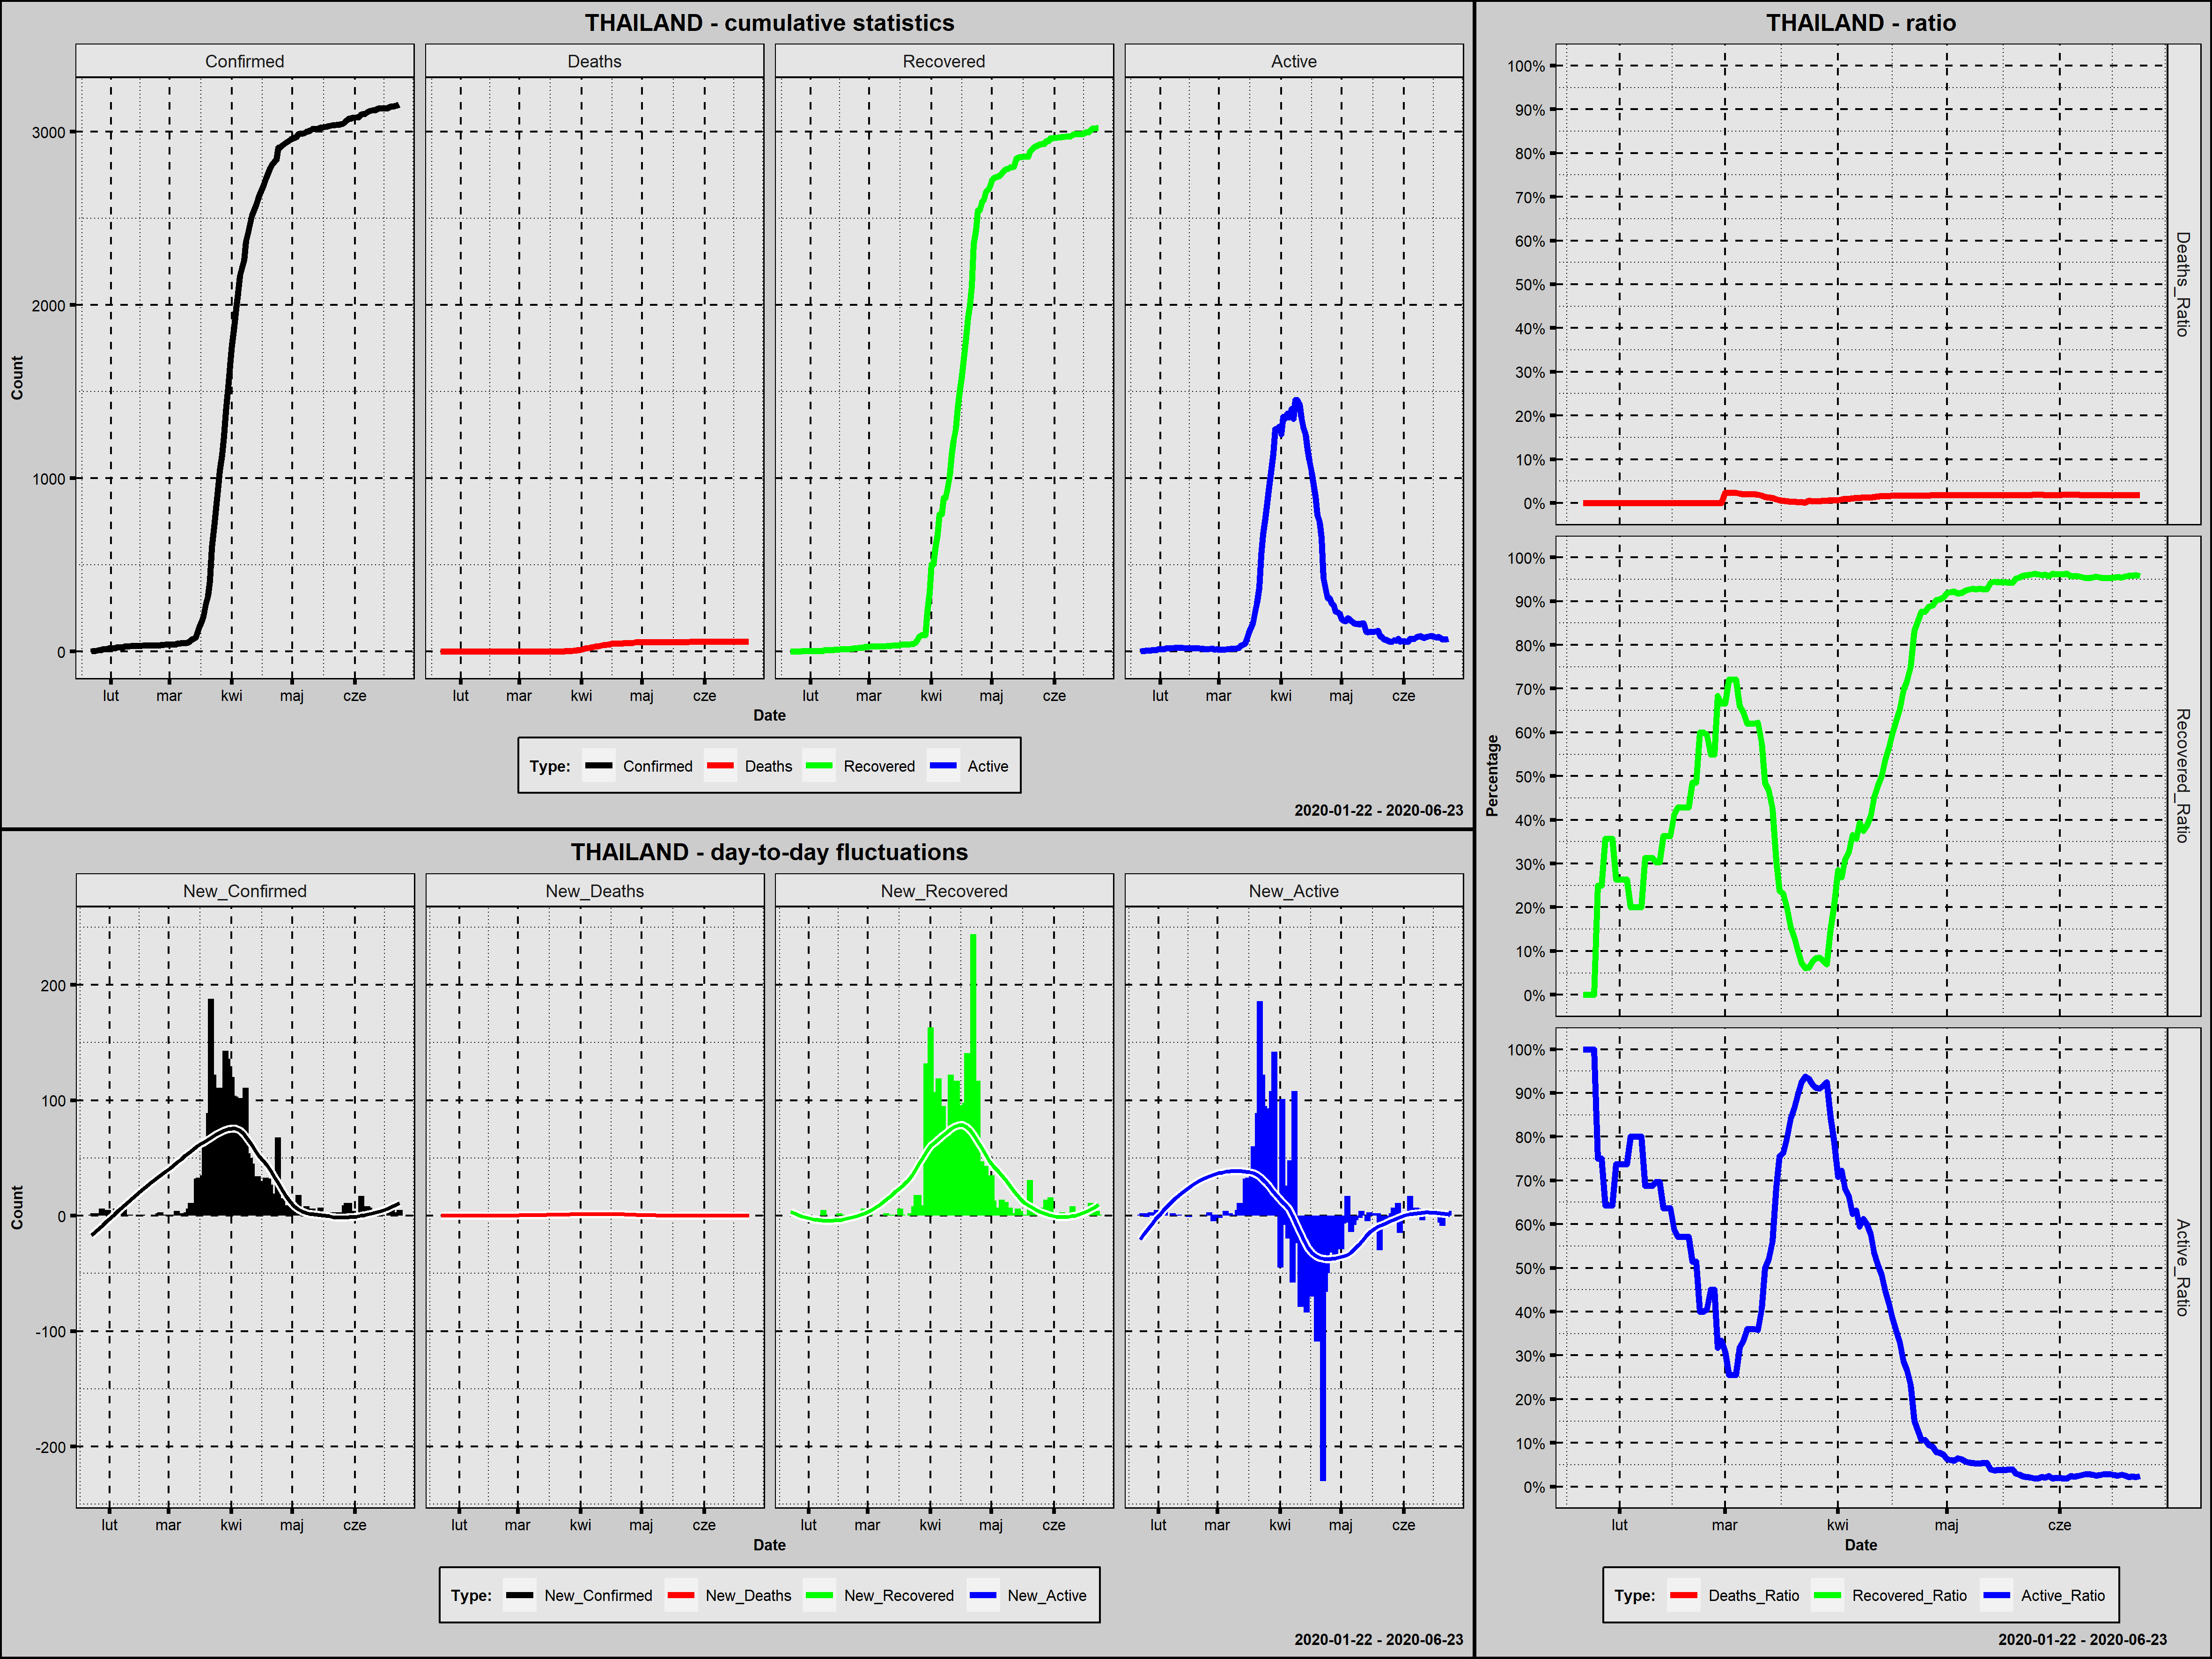

The table this chart was drawn from, first rows:
Country; Date; Confirmed; New_Confirmed; Deaths; New_Deaths; Recovered; New_Recovered; Active; New_Active; Year; Month; Day; Week_Day; Deaths_Ratio; Recovered_Ratio; Active_Ratio; Day_Since_1st_Confirmed; Day_Since_100st_Confirmed
Thailand; 2020-01-22; 2; 0; 0; 0; 0; 0; 2; 0; 2020; styczeń; 22; środa; 0,0000; 0,0000; 1,0000; 1; 0
Thailand; 2020-01-23; 3; 1; 0; 0; 0; 0; 3; 1; 2020; styczeń; 23; czwartek; 0,0000; 0,0000; 1,0000; 2; 0
Thailand; 2020-01-24; 5; 2; 0; 0; 0; 0; 5; 2; 2020; styczeń; 24; piątek; 0,0000; 0,0000; 1,0000; 3; 0
Thailand; 2020-01-25; 7; 2; 0; 0; 0; 0; 7; 2; 2020; styczeń; 25; sobota; 0,0000; 0,0000; 1,0000; 4; 0
Thailand; 2020-01-26; 8; 1; 0; 0; 2; 2; 6; -1; 2020; styczeń; 26; niedziela; 0,0000; 0,2500; 0,7500; 5; 0
Thailand; 2020-01-27; 8; 0; 0; 0; 2; 0; 6; 0; 2020; styczeń; 27; poniedziałek; 0,0000; 0,2500; 0,7500; 6; 0
Thailand; 2020-01-28; 14; 6; 0; 0; 5; 3; 9; 3; 2020; styczeń; 28; wtorek; 0,0000; 0,3571; 0,6429; 7; 0
Thailand; 2020-01-29; 14; 0; 0; 0; 5; 0; 9; 0; 2020; styczeń; 29; środa; 0,0000; 0,3571; 0,6429; 8; 0
Thailand; 2020-01-30; 14; 0; 0; 0; 5; 0; 9; 0; 2020; styczeń; 30; czwartek; 0,0000; 0,3571; 0,6429; 9; 0
Thailand; 2020-01-31; 19; 5; 0; 0; 5; 0; 14; 5; 2020; styczeń; 31; piątek; 0,0000; 0,2632; 0,7368; 10; 0
Thailand; 2020-02-01; 19; 0; 0; 0; 5; 0; 14; 0; 2020; luty; 1; sobota; 0,0000; 0,2632; 0,7368; 11; 0
Thailand; 2020-02-02; 19; 0; 0; 0; 5; 0; 14; 0; 2020; luty; 2; niedziela; 0,0000; 0,2632; 0,7368; 12; 0
Thailand; 2020-02-03; 19; 0; 0; 0; 5; 0; 14; 0; 2020; luty; 3; poniedziałek; 0,0000; 0,2632; 0,7368; 13; 0
Thailand; 2020-02-04; 25; 6; 0; 0; 5; 0; 20; 6; 2020; luty; 4; wtorek; 0,0000; 0,2000; 0,8000; 14; 0
Thailand; 2020-02-05; 25; 0; 0; 0; 5; 0; 20; 0; 2020; luty; 5; środa; 0,0000; 0,2000; 0,8000; 15; 0
Thailand; 2020-02-06; 25; 0; 0; 0; 5; 0; 20; 0; 2020; luty; 6; czwartek; 0,0000; 0,2000; 0,8000; 16; 0
Thailand; 2020-02-07; 25; 0; 0; 0; 5; 0; 20; 0; 2020; luty; 7; piątek; 0,0000; 0,2000; 0,8000; 17; 0
Thailand; 2020-02-08; 32; 7; 0; 0; 10; 5; 22; 2; 2020; luty; 8; sobota; 0,0000; 0,3125; 0,6875; 18; 0
Thailand; 2020-02-09; 32; 0; 0; 0; 10; 0; 22; 0; 2020; luty; 9; niedziela; 0,0000; 0,3125; 0,6875; 19; 0
Thailand; 2020-02-10; 32; 0; 0; 0; 10; 0; 22; 0; 2020; luty; 10; poniedziałek; 0,0000; 0,3125; 0,6875; 20; 0
Thailand; 2020-02-11; 33; 1; 0; 0; 10; 0; 23; 1; 2020; luty; 11; wtorek; 0,0000; 0,3030; 0,6970; 21; 0
Thailand; 2020-02-12; 33; 0; 0; 0; 10; 0; 23; 0; 2020; luty; 12; środa; 0,0000; 0,3030; 0,6970; 22; 0
Thailand; 2020-02-13; 33; 0; 0; 0; 12; 2; 21; -2; 2020; luty; 13; czwartek; 0,0000; 0,3636; 0,6364; 23; 0
Thailand; 2020-02-14; 33; 0; 0; 0; 12; 0; 21; 0; 2020; luty; 14; piątek; 0,0000; 0,3636; 0,6364; 24; 0
Thailand; 2020-02-15; 33; 0; 0; 0; 12; 0; 21; 0; 2020; luty; 15; sobota; 0,0000; 0,3636; 0,6364; 25; 0
Thailand; 2020-02-16; 34; 1; 0; 0; 14; 2; 20; -1; 2020; luty; 16; niedziela; 0,0000; 0,4118; 0,5882; 26; 0
Thailand; 2020-02-17; 35; 1; 0; 0; 15; 1; 20; 0; 2020; luty; 17; poniedziałek; 0,0000; 0,4286; 0,5714; 27; 0
Thailand; 2020-02-18; 35; 0; 0; 0; 15; 0; 20; 0; 2020; luty; 18; wtorek; 0,0000; 0,4286; 0,5714; 28; 0
Thailand; 2020-02-19; 35; 0; 0; 0; 15; 0; 20; 0; 2020; luty; 19; środa; 0,0000; 0,4286; 0,5714; 29; 0
Thailand; 2020-02-20; 35; 0; 0; 0; 15; 0; 20; 0; 2020; luty; 20; czwartek; 0,0000; 0,4286; 0,5714; 30; 0
Thailand; 2020-02-21; 35; 0; 0; 0; 17; 2; 18; -2; 2020; luty; 21; piątek; 0,0000; 0,4857; 0,5143; 31; 0
Thailand; 2020-02-22; 35; 0; 0; 0; 17; 0; 18; 0; 2020; luty; 22; sobota; 0,0000; 0,4857; 0,5143; 32; 0
Thailand; 2020-02-23; 35; 0; 0; 0; 21; 4; 14; -4; 2020; luty; 23; niedziela; 0,0000; 0,6000; 0,4000; 33; 0
Thailand; 2020-02-24; 35; 0; 0; 0; 21; 0; 14; 0; 2020; luty; 24; poniedziałek; 0,0000; 0,6000; 0,4000; 34; 0
Thailand; 2020-02-25; 37; 2; 0; 0; 22; 1; 15; 1; 2020; luty; 25; wtorek; 0,0000; 0,5946; 0,4054; 35; 0
Thailand; 2020-02-26; 40; 3; 0; 0; 22; 0; 18; 3; 2020; luty; 26; środa; 0,0000; 0,5500; 0,4500; 36; 0
Thailand; 2020-02-27; 40; 0; 0; 0; 22; 0; 18; 0; 2020; luty; 27; czwartek; 0,0000; 0,5500; 0,4500; 37; 0
Thailand; 2020-02-28; 41; 1; 0; 0; 28; 6; 13; -5; 2020; luty; 28; piątek; 0,0000; 0,6829; 0,3171; 38; 0
Thailand; 2020-02-29; 42; 1; 0; 0; 28; 0; 14; 1; 2020; luty; 29; sobota; 0,0000; 0,6667; 0,3333; 39; 0
Thailand; 2020-03-01; 42; 0; 1; 1; 28; 0; 13; -1; 2020; marzec; 1; niedziela; 0,0238; 0,6667; 0,3095; 40; 0
Thailand; 2020-03-02; 43; 1; 1; 0; 31; 3; 11; -2; 2020; marzec; 2; poniedziałek; 0,0233; 0,7209; 0,2558; 41; 0
Thailand; 2020-03-03; 43; 0; 1; 0; 31; 0; 11; 0; 2020; marzec; 3; wtorek; 0,0233; 0,7209; 0,2558; 42; 0
Thailand; 2020-03-04; 43; 0; 1; 0; 31; 0; 11; 0; 2020; marzec; 4; środa; 0,0233; 0,7209; 0,2558; 43; 0
Thailand; 2020-03-05; 47; 4; 1; 0; 31; 0; 15; 4; 2020; marzec; 5; czwartek; 0,0213; 0,6596; 0,3191; 44; 0
Thailand; 2020-03-06; 48; 1; 1; 0; 31; 0; 16; 1; 2020; marzec; 6; piątek; 0,0208; 0,6458; 0,3333; 45; 0
Thailand; 2020-03-07; 50; 2; 1; 0; 31; 0; 18; 2; 2020; marzec; 7; sobota; 0,0200; 0,6200; 0,3600; 46; 0
Thailand; 2020-03-08; 50; 0; 1; 0; 31; 0; 18; 0; 2020; marzec; 8; niedziela; 0,0200; 0,6200; 0,3600; 47; 0
Thailand; 2020-03-09; 50; 0; 1; 0; 31; 0; 18; 0; 2020; marzec; 9; poniedziałek; 0,0200; 0,6200; 0,3600; 48; 0
Thailand; 2020-03-10; 53; 3; 1; 0; 33; 2; 19; 1; 2020; marzec; 10; wtorek; 0,0189; 0,6226; 0,3585; 49; 0
Thailand; 2020-03-11; 59; 6; 1; 0; 34; 1; 24; 5; 2020; marzec; 11; środa; 0,0169; 0,5763; 0,4068; 50; 0
Thailand; 2020-03-12; 70; 11; 1; 0; 34; 0; 35; 11; 2020; marzec; 12; czwartek; 0,0143; 0,4857; 0,5000; 51; 0
Thailand; 2020-03-13; 75; 5; 1; 0; 35; 1; 39; 4; 2020; marzec; 13; piątek; 0,0133; 0,4667; 0,5200; 52; 0
Thailand; 2020-03-14; 82; 7; 1; 0; 35; 0; 46; 7; 2020; marzec; 14; sobota; 0,0122; 0,4268; 0,5610; 53; 0
Thailand; 2020-03-15; 114; 32; 1; 0; 35; 0; 78; 32; 2020; marzec; 15; niedziela; 0,0088; 0,3070; 0,6842; 54; 1
Thailand; 2020-03-16; 147; 33; 1; 0; 35; 0; 111; 33; 2020; marzec; 16; poniedziałek; 0,0068; 0,2381; 0,7551; 55; 2
Thailand; 2020-03-17; 177; 30; 1; 0; 41; 6; 135; 24; 2020; marzec; 17; wtorek; 0,0056; 0,2316; 0,7627; 56; 3
Thailand; 2020-03-18; 212; 35; 1; 0; 42; 1; 169; 34; 2020; marzec; 18; środa; 0,0047; 0,1981; 0,7972; 57; 4
Thailand; 2020-03-19; 272; 60; 1; 0; 42; 0; 229; 60; 2020; marzec; 19; czwartek; 0,0037; 0,1544; 0,8419; 58; 5
Thailand; 2020-03-20; 322; 50; 1; 0; 42; 0; 279; 50; 2020; marzec; 20; piątek; 0,0031; 0,1304; 0,8665; 59; 6
Thailand; 2020-03-21; 411; 89; 1; 0; 42; 0; 368; 89; 2020; marzec; 21; sobota; 0,0024; 0,1022; 0,8954; 60; 7
... 94 more rows
